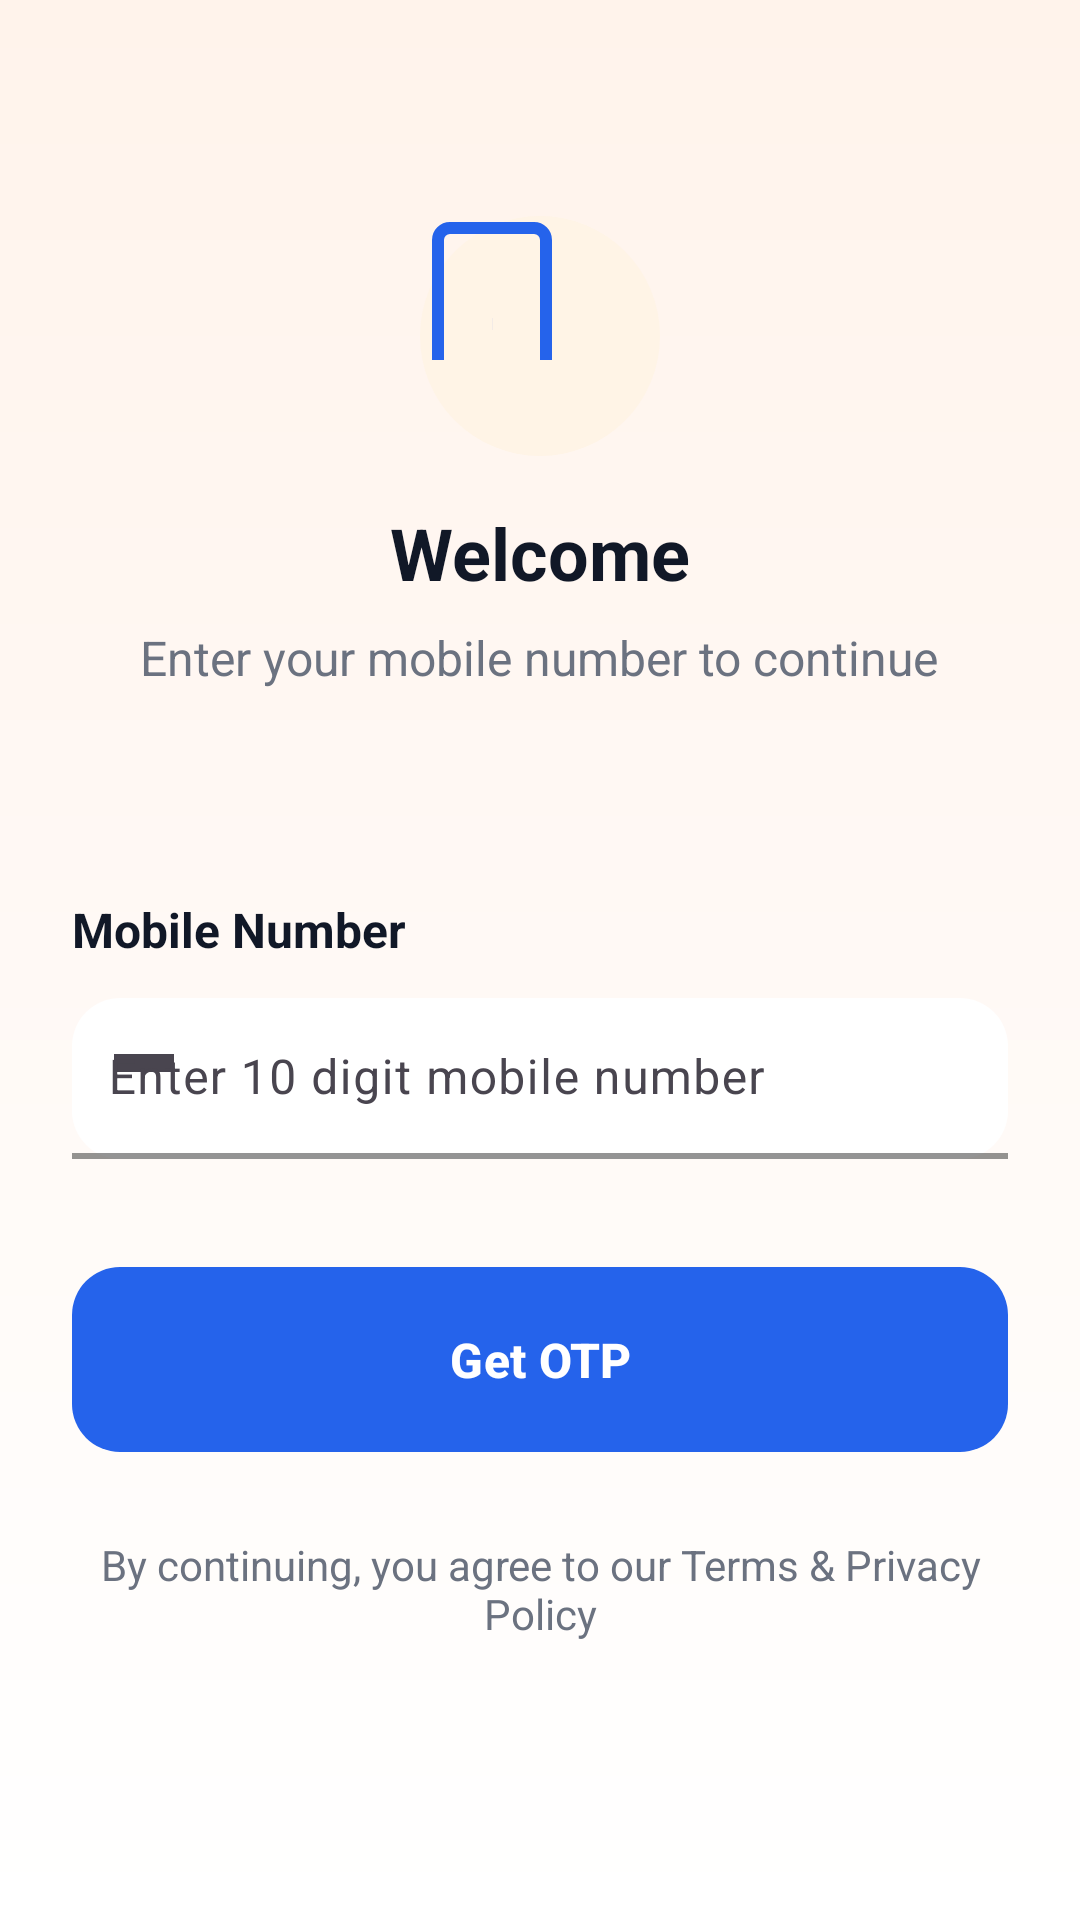

Layout XML and referenced resources for this Android screen:
<!-- AndroidManifest.xml: activity theme Theme.EasyDarshan -->
<!-- res/layout/activity_mobile_login.xml -->
<?xml version="1.0" encoding="utf-8"?>
<ScrollView xmlns:android="http://schemas.android.com/apk/res/android"
    xmlns:app="http://schemas.android.com/apk/res-auto"
    xmlns:tools="http://schemas.android.com/tools"
    android:layout_width="match_parent"
    android:layout_height="match_parent"
    android:background="@drawable/bg_gradient_orange_light"
    android:fillViewport="true"
    tools:context=".ui.login.MobileLoginActivity">

    <androidx.constraintlayout.widget.ConstraintLayout
        android:layout_width="match_parent"
        android:layout_height="wrap_content"
        android:padding="24dp">

        
        <LinearLayout
            android:id="@+id/headerSection"
            android:layout_width="match_parent"
            android:layout_height="wrap_content"
            android:orientation="vertical"
            android:gravity="center"
            android:layout_marginTop="48dp"
            android:layout_marginBottom="48dp"
            app:layout_constraintTop_toTopOf="parent"
            app:layout_constraintStart_toStartOf="parent"
            app:layout_constraintEnd_toEndOf="parent">

            
            <FrameLayout
                android:layout_width="80dp"
                android:layout_height="80dp"
                android:background="@drawable/bg_circle_orange_light"
                android:layout_marginBottom="16dp"
                android:gravity="center">

                <ImageView
                    android:layout_width="48dp"
                    android:layout_height="48dp"
                    android:src="@drawable/ic_phone"
                    android:contentDescription="@string/phone_icon"
                    app:tint="@color/primary" />
            </FrameLayout>

            
            <TextView
                android:layout_width="wrap_content"
                android:layout_height="wrap_content"
                android:text="Welcome"
                android:textColor="@color/foreground"
                android:textSize="24sp"
                android:textStyle="bold"
                android:layout_marginBottom="8dp" />

            
            <TextView
                android:layout_width="wrap_content"
                android:layout_height="wrap_content"
                android:text="Enter your mobile number to continue"
                android:textColor="@color/foreground_secondary"
                android:textSize="16sp"
                android:gravity="center" />
        </LinearLayout>

        
        <LinearLayout
            android:id="@+id/formSection"
            android:layout_width="match_parent"
            android:layout_height="wrap_content"
            android:orientation="vertical"
            app:layout_constraintTop_toBottomOf="@id/headerSection"
            app:layout_constraintStart_toStartOf="parent"
            app:layout_constraintEnd_toEndOf="parent"
            app:layout_constraintBottom_toBottomOf="parent">

            
            <TextView
                android:layout_width="wrap_content"
                android:layout_height="wrap_content"
                android:text="Mobile Number"
                android:textColor="@color/foreground"
                android:textSize="16sp"
                android:textStyle="bold"
                android:layout_marginBottom="12dp" />

            <com.google.android.material.textfield.TextInputLayout
                android:layout_width="match_parent"
                android:layout_height="wrap_content"
                android:hint="Enter 10 digit mobile number"
                app:boxBackgroundMode="filled"
                app:boxBackgroundColor="@color/white"
                app:boxCornerRadiusTopStart="16dp"
                app:boxCornerRadiusTopEnd="16dp"
                app:boxCornerRadiusBottomStart="16dp"
                app:boxCornerRadiusBottomEnd="16dp"
                app:boxStrokeWidth="2dp"
                app:boxStrokeColor="@color/input_border"
                app:startIconDrawable="@drawable/ic_flag_india"
                android:layout_marginBottom="8dp">

                <com.google.android.material.textfield.TextInputEditText
                    android:id="@+id/mobileNumberInput"
                    android:layout_width="match_parent"
                    android:layout_height="wrap_content"
                    android:inputType="phone"
                    android:maxLength="10"
                    android:textSize="16sp"
                    android:paddingStart="12dp"
                    android:paddingEnd="12dp"
                    android:paddingTop="16dp"
                    android:paddingBottom="16dp" />
            </com.google.android.material.textfield.TextInputLayout>

            
            <com.google.android.material.button.MaterialButton
                android:id="@+id/getOtpButton"
                android:layout_width="match_parent"
                android:layout_height="wrap_content"
                android:text="Get OTP"
                android:textSize="16sp"
                android:textStyle="bold"
                android:paddingTop="20dp"
                android:paddingBottom="20dp"
                android:layout_marginTop="24dp"
                app:cornerRadius="16dp"
                app:backgroundTint="@color/primary"
                android:textColor="@color/white"
                android:enabled="false" />

            
            <TextView
                android:layout_width="wrap_content"
                android:layout_height="wrap_content"
                android:text="By continuing, you agree to our Terms &amp; Privacy Policy"
                android:textColor="@color/foreground_secondary"
                android:textSize="14sp"
                android:gravity="center"
                android:layout_gravity="center_horizontal"
                android:layout_marginTop="24dp" />
        </LinearLayout>

        <ProgressBar
            android:id="@+id/progressBar"
            android:layout_width="wrap_content"
            android:layout_height="wrap_content"
            android:layout_gravity="center"
            android:visibility="gone"
            app:layout_constraintBottom_toBottomOf="parent"
            app:layout_constraintEnd_toEndOf="parent"
            app:layout_constraintStart_toStartOf="parent"
            app:layout_constraintTop_toTopOf="parent" />

    </androidx.constraintlayout.widget.ConstraintLayout>

</ScrollView>
<!-- resources referenced by this layout -->
<resources>
  <color name="foreground">#111827</color>
  <color name="foreground_secondary">#6B7280</color>
  <color name="input_border">#E5E7EB</color>
  <color name="primary">#2563EB</color>
  <color name="white">#FFFFFFFF</color>
  <!-- drawable bg_circle_orange_light (drawable) -->
  <?xml version="1.0" encoding="utf-8"?>
  <shape xmlns:android="http://schemas.android.com/apk/res/android"
      android:shape="oval">
      <solid android:color="@color/background_orange_lighter" />
  </shape>
  <!-- drawable bg_gradient_orange_light (drawable) -->
  <?xml version="1.0" encoding="utf-8"?>
  <shape xmlns:android="http://schemas.android.com/apk/res/android">
      <gradient
          android:angle="270"
          android:startColor="@color/background_orange_light"
          android:endColor="@color/white"
          android:type="linear" />
  </shape>
  <!-- drawable ic_flag_india (drawable) -->
  <?xml version="1.0" encoding="utf-8"?>
  <vector xmlns:android="http://schemas.android.com/apk/res/android"
      android:width="24dp"
      android:height="24dp"
      android:viewportWidth="24"
      android:viewportHeight="24">
      <path
          android:fillColor="#FF9933"
          android:pathData="M2,4h20v2H2z"/>
      <path
          android:fillColor="#FFFFFF"
          android:pathData="M2,6h20v2H2z"/>
      <path
          android:fillColor="#138808"
          android:pathData="M2,8h20v2H2z"/>
  </vector>
  <!-- drawable ic_phone (drawable) -->
  <?xml version="1.0" encoding="utf-8"?>
  <vector xmlns:android="http://schemas.android.com/apk/res/android"
      android:width="24dp"
      android:height="24dp"
      android:viewportWidth="24"
      android:viewportHeight="24">
      <path
          android:fillColor="@android:color/transparent"
          android:strokeColor="@android:color/black"
          android:strokeWidth="2"
          android:pathData="M5,2h14a2,2 0,0 1,2 2v20a2,2 0,0 1,-2 2H5a2,2 0,0 1,-2 -2V4a2,2 0,0 1,2 -2z"/>
      <path
          android:fillColor="@android:color/transparent"
          android:strokeColor="@android:color/black"
          android:strokeWidth="2"
          android:pathData="M12,18h0.01"/>
  </vector>
  <string name="phone_icon">Phone Icon</string>
  <style name="Theme.EasyDarshan" parent="Base.Theme.EasyDarshan" />
  <color name="background_orange_lighter">#FFF4E6</color>
  <color name="background_orange_light">#FFF3EB</color>
  <style name="Base.Theme.EasyDarshan" parent="Theme.Material3.DayNight.NoActionBar">
          <item name="colorPrimary">@color/primary</item>
          <item name="colorSecondary">@color/secondary</item>
          <item name="android:statusBarColor">@android:color/transparent</item>
          <item name="android:windowLightStatusBar">true</item>
          <item name="android:navigationBarColor">@android:color/transparent</item>
          <item name="android:windowBackground">@color/background</item>
          <item name="android:fitsSystemWindows">true</item>
      </style>
  <color name="secondary">#F3F4F6</color>
  <color name="background">#F8FAFC</color>
</resources>
